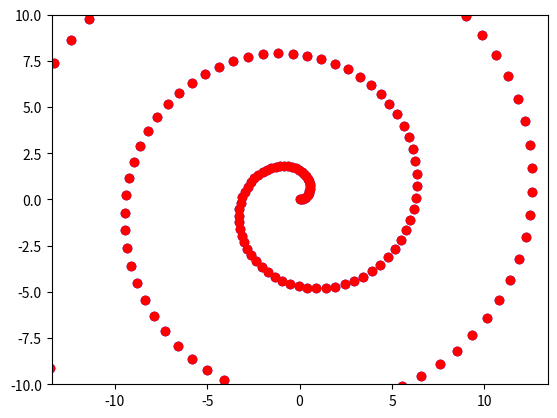

Generate this figure with matplotlib:
import matplotlib.pyplot as plt
import numpy as np


def f(x):
    return np.exp(1j * x) * x


def idft(X):
    N = len(X)
    n = np.arange(0, N, 1)
    zs = np.array(
        [1 / N * X * np.exp(1j * 2 * np.pi * k * n / N) for k, X in enumerate(X)]
    )
    return np.sum(zs, axis=0)


X = np.arange(0, 100, 0.1)
Y = f(X)

N = len(X)
Xfft = np.fft.fftfreq(N)
Yfft = np.fft.fft(Y, N)

ifft = np.fft.ifft(Yfft)
ifft2 = idft(Yfft)

plt.plot(ifft.real, ifft.imag, "bo")
plt.plot(ifft2.real, ifft2.imag, "ro")
plt.axis("equal")
plt.xlim([-10, 10])
plt.ylim([-10, 10])
plt.show()
